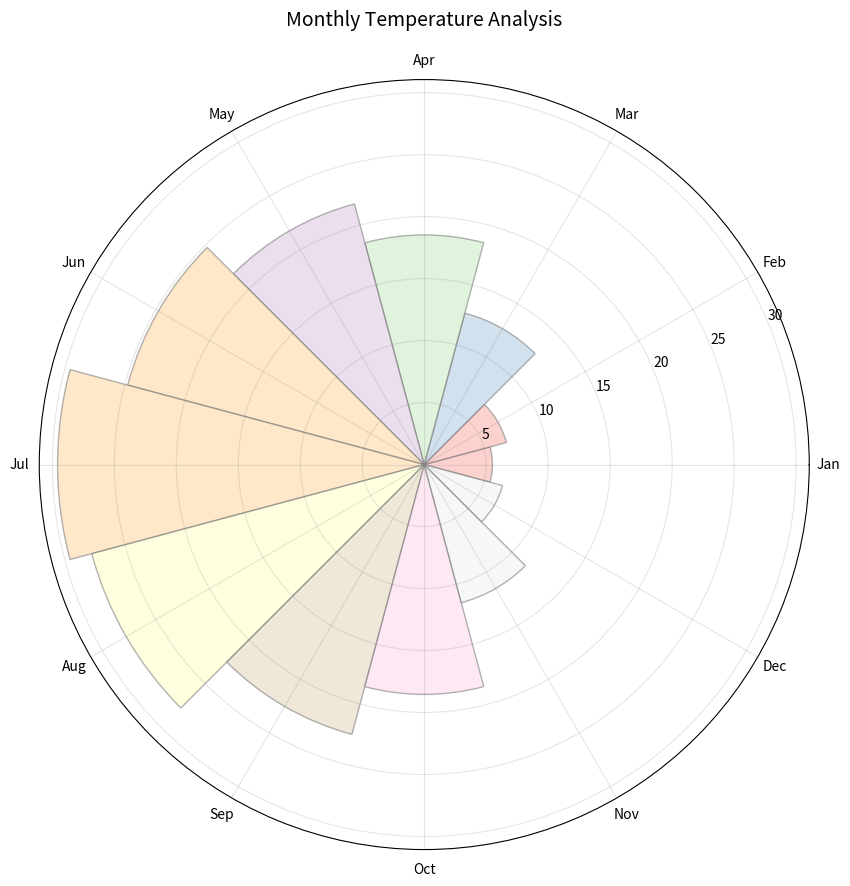
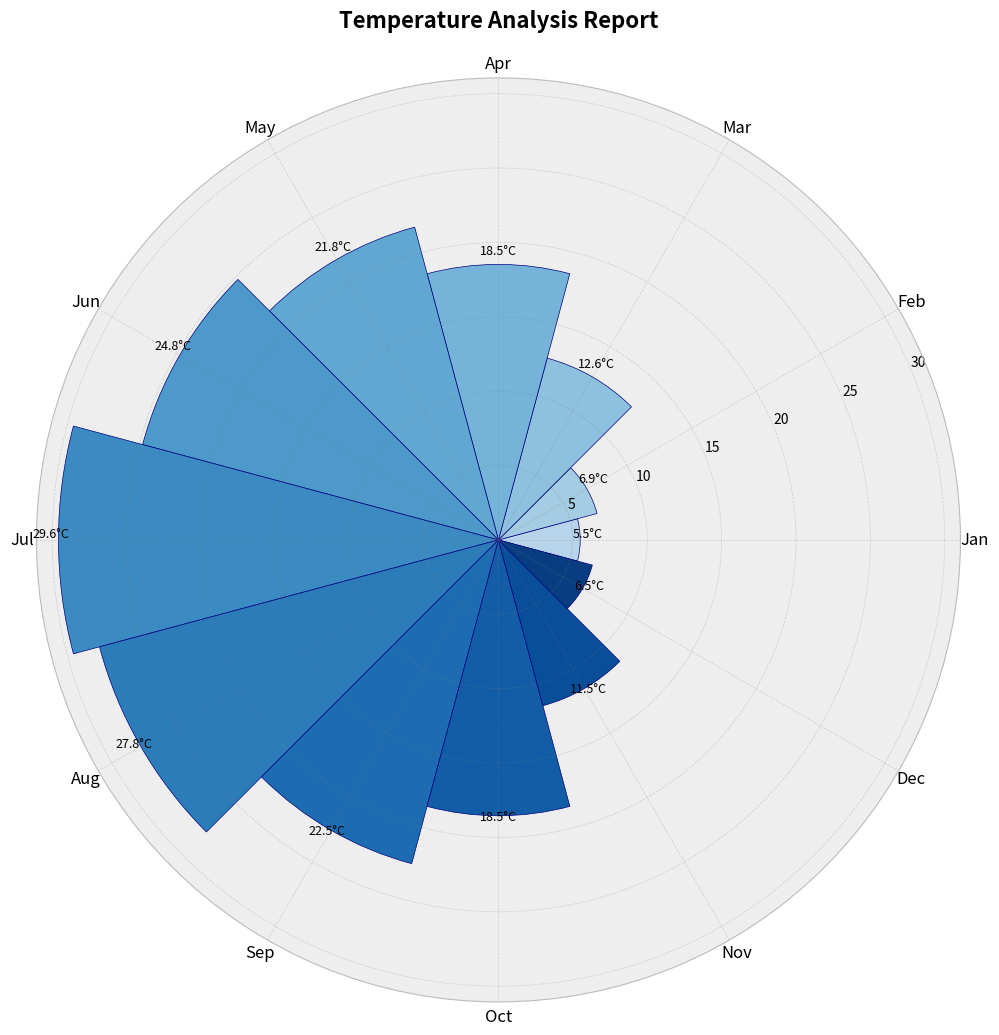

These figures' Python source, in order:
import pandas as pd
import numpy as np
import matplotlib.pyplot as plt
from matplotlib import colormaps

def preprocess(data=None):
    np.random.seed(42)
    # Generate sample monthly temperature data
    months = ['Jan', 'Feb', 'Mar', 'Apr', 'May', 'Jun', 
              'Jul', 'Aug', 'Sep', 'Oct', 'Nov', 'Dec']
    
    # Create realistic temperature pattern with seasonal variation
    temps = [5, 7, 12, 17, 22, 25, 28, 27, 23, 18, 12, 7]
    
    # Add some random variation
    temps = np.array(temps) + np.random.normal(0, 1, 12)
    
    # Create DataFrame
    df = pd.DataFrame({
        'month': months,
        'temperature': temps
    })
    
    # Save to CSV
    df.to_csv('基础玫瑰图.csv', index=False)
    return df

def plot(data):
    # Set style
    plt.style.use('seaborn-v0_8')
    
    # Create figure
    fig = plt.figure(figsize=(10, 10))
    ax = fig.add_subplot(111, projection='polar')
    
    # Convert to radians for polar plot
    theta = np.linspace(0, 2*np.pi, len(data), endpoint=False)
    
    # Plot data
    width = 2*np.pi/len(data.temperature)
    bars = ax.bar(theta, data.temperature, width=width, alpha=0.7)
    
    # Customize colors
    cm = colormaps.get_cmap('RdYlBu_r')
    for i, bar in enumerate(bars):
        bar.set_facecolor(cm(i/len(bars)))
    
    # Customize ticks and labels
    ax.set_xticks(theta)
    ax.set_xticklabels(data.month, fontsize=10)
    
    # Add title and adjust layout
    plt.title('Monthly Temperature Distribution (°C)', pad=20, fontsize=14)
    
    # Save plot
    plt.savefig('基础玫瑰图.png', dpi=300, bbox_inches='tight')
    plt.close()

def plot_1(data):
    # Modern minimalist style
    plt.style.use('seaborn-v0_8-white')
    fig = plt.figure(figsize=(12, 12))
    ax = fig.add_subplot(111, projection='polar')
    
    theta = np.linspace(0, 2*np.pi, len(data), endpoint=False)
    width = 2*np.pi/len(data.temperature)
    bars = ax.bar(theta, data.temperature, width=width, alpha=0.9)
    
    cm = colormaps.get_cmap('viridis')
    for i, bar in enumerate(bars):
        bar.set_facecolor(cm(i/len(bars)))
        bar.set_edgecolor('white')
    
    ax.set_xticks(theta)
    ax.set_xticklabels(data.month, fontsize=12, fontweight='bold')
    ax.grid(color='gray', alpha=0.2)
    
    plt.title('Monthly Temperature Distribution (°C)', 
              pad=20, fontsize=16, fontweight='bold')
    
    plt.savefig('基础玫瑰图_style1.png', dpi=300, bbox_inches='tight')
    plt.close()

def plot_2(data):
    # Warm vintage style
    plt.style.use('seaborn-v0_8-paper')
    fig = plt.figure(figsize=(10, 10))
    ax = fig.add_subplot(111, projection='polar')
    
    theta = np.linspace(0, 2*np.pi, len(data), endpoint=False)
    width = 2*np.pi/len(data.temperature)
    bars = ax.bar(theta, data.temperature, width=width, alpha=0.7)
    
    cm = colormaps.get_cmap('YlOrRd')
    for i, bar in enumerate(bars):
        bar.set_facecolor(cm(i/len(bars)))
    
    ax.set_xticks(theta)
    ax.set_xticklabels(data.month, fontsize=11, font='serif')
    ax.grid(False)
    
    for t, r in zip(theta, data.temperature):
        ax.text(t, r+1, f'{r:.1f}°', 
                ha='center', va='bottom', fontsize=8)
    
    plt.title('Monthly Temperature Distribution', 
              pad=20, fontsize=14, font='serif')
    
    plt.savefig('基础玫瑰图_style2.png', dpi=300, bbox_inches='tight')
    plt.close()

def plot_3(data):
    # Dark theme
    plt.style.use('dark_background')
    fig = plt.figure(figsize=(11, 11))
    ax = fig.add_subplot(111, projection='polar')
    
    theta = np.linspace(0, 2*np.pi, len(data), endpoint=False)
    width = 2*np.pi/len(data.temperature)
    bars = ax.bar(theta, data.temperature, width=width, alpha=0.8)
    
    cm = colormaps.get_cmap('plasma')
    for i, bar in enumerate(bars):
        bar.set_facecolor(cm(i/len(bars)))
        bar.set_edgecolor('white')
    
    ax.set_xticks(theta)
    ax.set_xticklabels(data.month, fontsize=12, color='white')
    ax.grid(color='gray', alpha=0.3)
    
    plt.title('Temperature Distribution\nThroughout the Year', 
              pad=20, fontsize=15, color='white')
    
    plt.savefig('基础玫瑰图_style3.png', dpi=300, bbox_inches='tight')
    plt.close()

def plot_4(data):
    # Pastel style
    plt.style.use('seaborn-v0_8-pastel')
    fig = plt.figure(figsize=(10, 10))
    ax = fig.add_subplot(111, projection='polar')
    
    theta = np.linspace(0, 2*np.pi, len(data), endpoint=False)
    width = 2*np.pi/len(data.temperature)
    bars = ax.bar(theta, data.temperature, width=width, alpha=0.6)
    
    colors = plt.cm.Pastel1(np.linspace(0, 1, len(data)))
    for bar, color in zip(bars, colors):
        bar.set_facecolor(color)
        bar.set_edgecolor('gray')
    
    ax.set_xticks(theta)
    ax.set_xticklabels(data.month, fontsize=10)
    ax.grid(color='gray', alpha=0.2)
    
    plt.title('Monthly Temperature Analysis', 
              pad=20, fontsize=14, fontweight='light')
    
    plt.savefig('基础玫瑰图_style4.png', dpi=300, bbox_inches='tight')
    plt.close()

def plot_5(data):
    # Professional business style
    plt.style.use('bmh')
    fig = plt.figure(figsize=(12, 12))
    ax = fig.add_subplot(111, projection='polar')
    
    theta = np.linspace(0, 2*np.pi, len(data), endpoint=False)
    width = 2*np.pi/len(data.temperature)
    bars = ax.bar(theta, data.temperature, width=width, alpha=1)
    
    cm = colormaps.get_cmap('Blues')
    for i, bar in enumerate(bars):
        bar.set_facecolor(cm(0.3 + i/len(bars)*0.7))
        bar.set_edgecolor('navy')
    
    ax.set_xticks(theta)
    ax.set_xticklabels(data.month, fontsize=12)
    ax.grid(color='gray', alpha=0.3, linestyle='--')
    
    for t, r in zip(theta, data.temperature):
        ax.text(t, r+0.5, f'{r:.1f}°C', 
                ha='center', va='bottom', fontsize=9)
    
    plt.title('Temperature Analysis Report', 
              pad=20, fontsize=16, fontweight='bold')
    
    plt.savefig('基础玫瑰图_style5.png', dpi=300, bbox_inches='tight')
    plt.close()

# Generate and plot data
data = preprocess()
# plot(data)
# plot_1(data)
# plot_2(data)
# plot_3(data)
plot_4(data)
plot_5(data)
